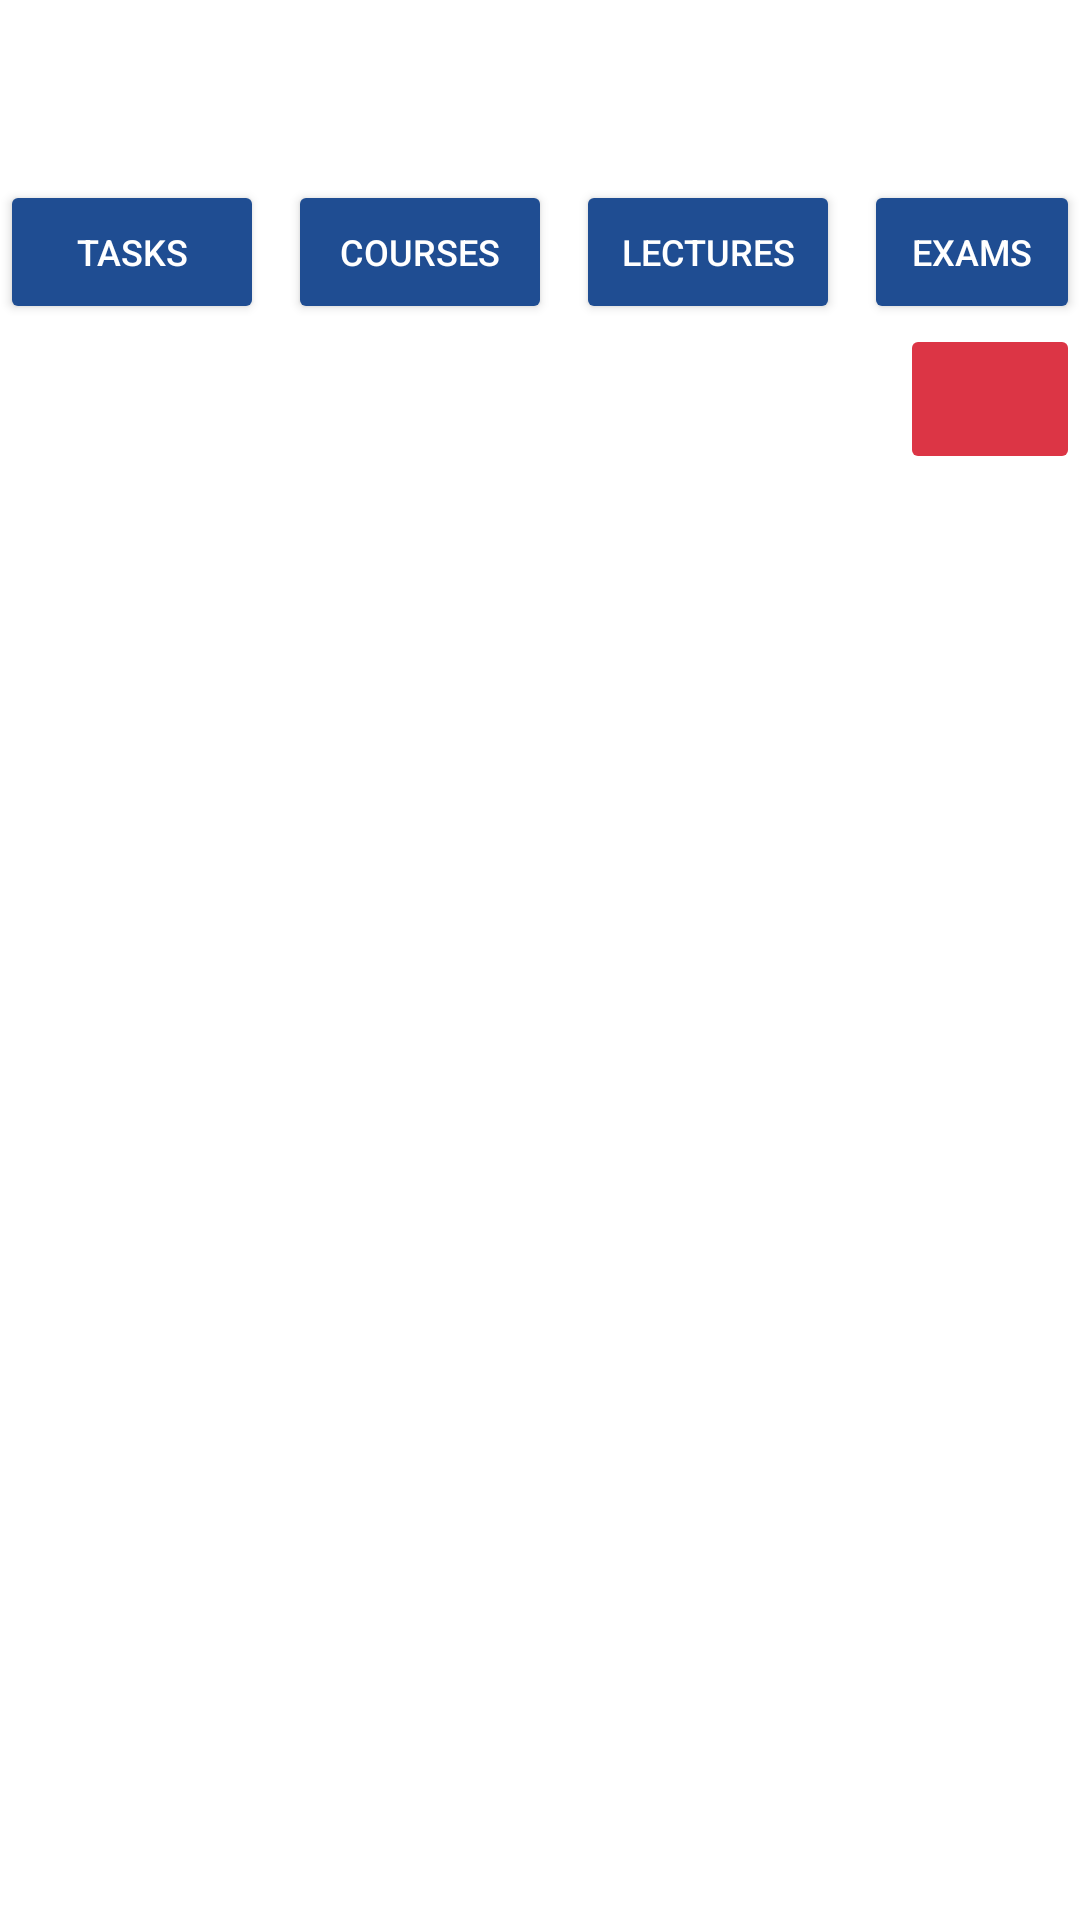

Here is an Android app screen rendered from its layout file. Give the layout XML and the strings, colors and styles it references.
<!-- AndroidManifest.xml: application theme Theme.MobileAndroidJavaProject -->
<!-- res/layout/fragment_done.xml -->
<LinearLayout xmlns:android="http://schemas.android.com/apk/res/android"
    xmlns:app="http://schemas.android.com/apk/res-auto"
    android:id="@+id/views_container"
    android:layout_width="match_parent"
    android:layout_height="match_parent"
    android:orientation="vertical"
    android:layout_marginTop="0dp"
    android:layout_marginHorizontal="10dp">

    <LinearLayout xmlns:android="http://schemas.android.com/apk/res/android"
        android:id="@+id/buttons_container"
        android:layout_width="wrap_content"
        android:layout_height="wrap_content"
        android:orientation="horizontal"
        android:gravity="center_horizontal"
        android:layout_marginTop="60dp">

        <Button
            android:id="@+id/btn_tasks"
            android:layout_width="wrap_content"
            android:layout_height="wrap_content"
            android:padding="12dp"
            android:layout_marginRight="8dp"
            android:text="Tasks"
            app:cornerRadius="0sp"
            android:textSize="12sp"
            android:backgroundTint="@color/primary"
            android:textColor="@android:color/white" />

        <Button
            android:id="@+id/btn_courses"
            android:layout_width="wrap_content"
            android:layout_height="wrap_content"
            android:padding="12dp"
            android:layout_marginRight="8dp"
            android:text="Courses"
            app:cornerRadius="0sp"
            android:textSize="12sp"
            android:backgroundTint="@color/primary"
            android:textColor="@android:color/white" />

        <Button
            android:id="@+id/btn_lectures"
            android:layout_width="wrap_content"
            android:layout_height="wrap_content"
            android:padding="12dp"
            android:layout_marginRight="8dp"
            android:text="Lectures"
            app:cornerRadius="0sp"
            android:textSize="12sp"
            android:backgroundTint="@color/primary"
            android:textColor="@android:color/white" />


        <Button
            android:id="@+id/btn_exams"
            android:layout_width="wrap_content"
            android:layout_height="wrap_content"
            android:padding="12dp"
            android:text="Exams"
            app:cornerRadius="0sp"
            android:textSize="12sp"
            android:backgroundTint="@color/primary"
            android:textColor="@android:color/white" />
    </LinearLayout>

    <ImageButton
        android:id="@+id/doneBtnDeleteAll"
        android:layout_width="60dp"
        android:layout_height="50dp"
        android:backgroundTint="@color/danger"
        android:src="@drawable/ic_cancel_white"
        android:layout_gravity="end" />

    <androidx.recyclerview.widget.RecyclerView
        android:id="@+id/doneRecView"
        android:layout_width="match_parent"
        android:layout_height="wrap_content"
        android:paddingBottom="50dp"/>


</LinearLayout>
<!-- resources referenced by this layout -->
<resources>
  <color name="danger">#FFdc3545</color>
  <color name="primary">#FF1f4d92</color>
  <style name="Theme.MobileAndroidJavaProject" parent="Theme.MaterialComponents.DayNight.DarkActionBar">
          
          <item name="colorPrimary">@color/purple_500</item>
          <item name="colorPrimaryVariant">@color/purple_700</item>
          <item name="colorOnPrimary">@color/white</item>
          
          <item name="colorSecondary">@color/teal_200</item>
          <item name="colorSecondaryVariant">@color/teal_700</item>
          <item name="colorOnSecondary">@color/black</item>
          
          <item name="android:statusBarColor">?attr/colorPrimaryVariant</item>
          
      </style>
  <color name="purple_500">#FF1f4d92</color>
  <color name="purple_700">#FF1f4d92</color>
  <color name="white">#FFFFFFFF</color>
  <color name="teal_200">#FF1f4d92</color>
  <color name="teal_700">#FF1f4d92</color>
  <color name="black">#FF000000</color>
</resources>
